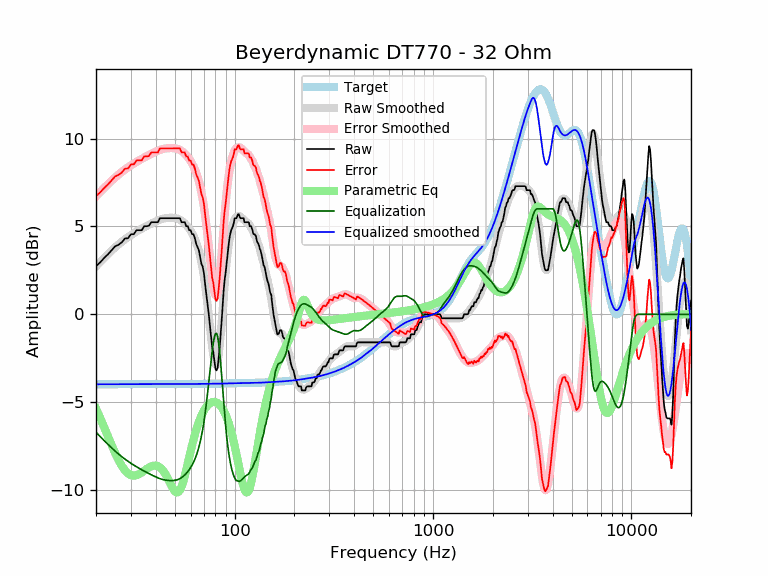

Data behind this chart, as committed beside it:
frequency, raw, error, smoothed, error_smoothed, equalization, parametric_eq, equalized_raw, equalized_smoothed, target
20, 2.74, 6.72, 2.73, 6.71, -6.71, -5.37, -3.98, -3.98, -3.98
21, 2.96, 6.95, 2.98, 6.96, -6.96, -5.90, -4.00, -3.98, -3.98
22, 3.21, 7.19, 3.21, 7.19, -7.19, -6.44, -3.98, -3.98, -3.98
23, 3.42, 7.40, 3.43, 7.41, -7.41, -6.96, -3.99, -3.98, -3.98
24, 3.65, 7.63, 3.63, 7.61, -7.61, -7.45, -3.96, -3.98, -3.98
25, 3.87, 7.85, 3.81, 7.79, -7.79, -7.91, -3.92, -3.98, -3.98
26, 3.96, 7.94, 3.98, 7.96, -7.96, -8.31, -4.00, -3.98, -3.98
27, 4.10, 8.08, 4.13, 8.11, -8.11, -8.64, -4.01, -3.98, -3.98
28, 4.32, 8.29, 4.27, 8.25, -8.25, -8.89, -3.93, -3.98, -3.98
29, 4.33, 8.30, 4.39, 8.37, -8.37, -9.06, -4.04, -3.97, -3.97
30, 4.56, 8.53, 4.51, 8.48, -8.48, -9.16, -3.92, -3.97, -3.97
31, 4.56, 8.53, 4.61, 8.58, -8.58, -9.19, -4.03, -3.97, -3.97
32, 4.79, 8.76, 4.71, 8.68, -8.68, -9.16, -3.89, -3.97, -3.97
33, 4.79, 8.76, 4.79, 8.77, -8.77, -9.09, -3.98, -3.97, -3.97
34, 4.79, 8.76, 4.88, 8.85, -8.85, -9.00, -4.06, -3.97, -3.97
35, 5.01, 8.98, 4.95, 8.93, -8.93, -8.90, -3.91, -3.97, -3.97
36, 5.01, 8.98, 5.03, 9.00, -9.00, -8.81, -3.98, -3.97, -3.97
37, 5.04, 9.01, 5.10, 9.07, -9.07, -8.72, -4.03, -3.97, -3.97
38, 5.24, 9.21, 5.17, 9.14, -9.14, -8.65, -3.89, -3.97, -3.97
39, 5.24, 9.21, 5.23, 9.20, -9.20, -8.62, -3.96, -3.97, -3.97
40, 5.24, 9.21, 5.29, 9.26, -9.26, -8.61, -4.02, -3.97, -3.97
41, 5.24, 9.21, 5.34, 9.31, -9.31, -8.64, -4.07, -3.97, -3.97
42, 5.47, 9.44, 5.39, 9.35, -9.35, -8.71, -3.88, -3.97, -3.97
43, 5.47, 9.44, 5.42, 9.39, -9.39, -8.82, -3.92, -3.97, -3.97
44, 5.47, 9.44, 5.45, 9.42, -9.42, -8.96, -3.95, -3.97, -3.97
45, 5.47, 9.44, 5.47, 9.44, -9.44, -9.14, -3.97, -3.97, -3.97
46, 5.47, 9.44, 5.49, 9.46, -9.46, -9.34, -3.99, -3.97, -3.97
47, 5.47, 9.44, 5.49, 9.46, -9.46, -9.55, -3.99, -3.97, -3.97
48, 5.47, 9.44, 5.50, 9.47, -9.47, -9.76, -4.00, -3.97, -3.97
49, 5.47, 9.44, 5.49, 9.46, -9.46, -9.94, -3.99, -3.97, -3.97
50, 5.47, 9.44, 5.48, 9.45, -9.45, -10.08, -3.98, -3.97, -3.97
51, 5.47, 9.44, 5.46, 9.43, -9.43, -10.14, -3.96, -3.97, -3.97
52, 5.47, 9.44, 5.43, 9.40, -9.40, -10.12, -3.93, -3.97, -3.97
53, 5.47, 9.44, 5.38, 9.35, -9.35, -10.00, -3.88, -3.97, -3.97
54, 5.24, 9.21, 5.33, 9.30, -9.30, -9.80, -4.05, -3.97, -3.97
55, 5.24, 9.21, 5.26, 9.23, -9.23, -9.53, -3.98, -3.97, -3.97
56, 5.24, 9.21, 5.18, 9.15, -9.15, -9.21, -3.90, -3.97, -3.97
57, 5.01, 8.98, 5.09, 9.06, -9.06, -8.86, -4.04, -3.97, -3.97
58, 5.01, 8.98, 4.99, 8.95, -8.95, -8.50, -3.94, -3.97, -3.97
59, 4.79, 8.75, 4.88, 8.84, -8.84, -8.13, -4.06, -3.97, -3.97
60, 4.79, 8.75, 4.75, 8.72, -8.72, -7.78, -3.93, -3.97, -3.97
61, 4.56, 8.53, 4.61, 8.58, -8.58, -7.45, -4.02, -3.97, -3.97
62, 4.56, 8.52, 4.46, 8.43, -8.43, -7.14, -3.87, -3.97, -3.97
63, 4.33, 8.30, 4.28, 8.25, -8.25, -6.85, -3.92, -3.97, -3.97
64, 4.01, 7.97, 4.09, 8.05, -8.05, -6.58, -4.04, -3.96, -3.96
65, 3.83, 7.79, 3.86, 7.82, -7.82, -6.34, -4.00, -3.96, -3.96
66, 3.65, 7.61, 3.60, 7.56, -7.56, -6.13, -3.92, -3.96, -3.96
67, 3.26, 7.22, 3.30, 7.27, -7.27, -5.94, -4.01, -3.96, -3.96
68, 2.87, 6.83, 2.97, 6.93, -6.93, -5.76, -4.06, -3.96, -3.96
69, 2.71, 6.67, 2.58, 6.54, -6.54, -5.61, -3.83, -3.96, -3.96
70, 2.33, 6.29, 2.15, 6.11, -6.11, -5.48, -3.78, -3.96, -3.96
71, 1.68, 5.64, 1.66, 5.62, -5.62, -5.37, -3.94, -3.96, -3.96
72, 1.13, 5.09, 1.12, 5.08, -5.08, -5.27, -3.95, -3.96, -3.96
73, 0.58, 4.54, 0.54, 4.50, -4.50, -5.19, -3.92, -3.96, -3.96
74, 0.02, 3.98, -0.06, 3.89, -3.89, -5.12, -3.87, -3.96, -3.96
75, -0.60, 3.36, -0.68, 3.27, -3.27, -5.07, -3.87, -3.95, -3.95
76, -1.27, 2.69, -1.29, 2.67, -2.67, -5.03, -3.93, -3.95, -3.95
77, -1.86, 2.09, -1.84, 2.11, -2.11, -5.00, -3.98, -3.95, -3.95
78, -2.15, 1.81, -2.31, 1.64, -1.64, -4.99, -3.79, -3.95, -3.95
79, -2.65, 1.30, -2.66, 1.29, -1.29, -4.99, -3.94, -3.95, -3.95
... 553 more rows
